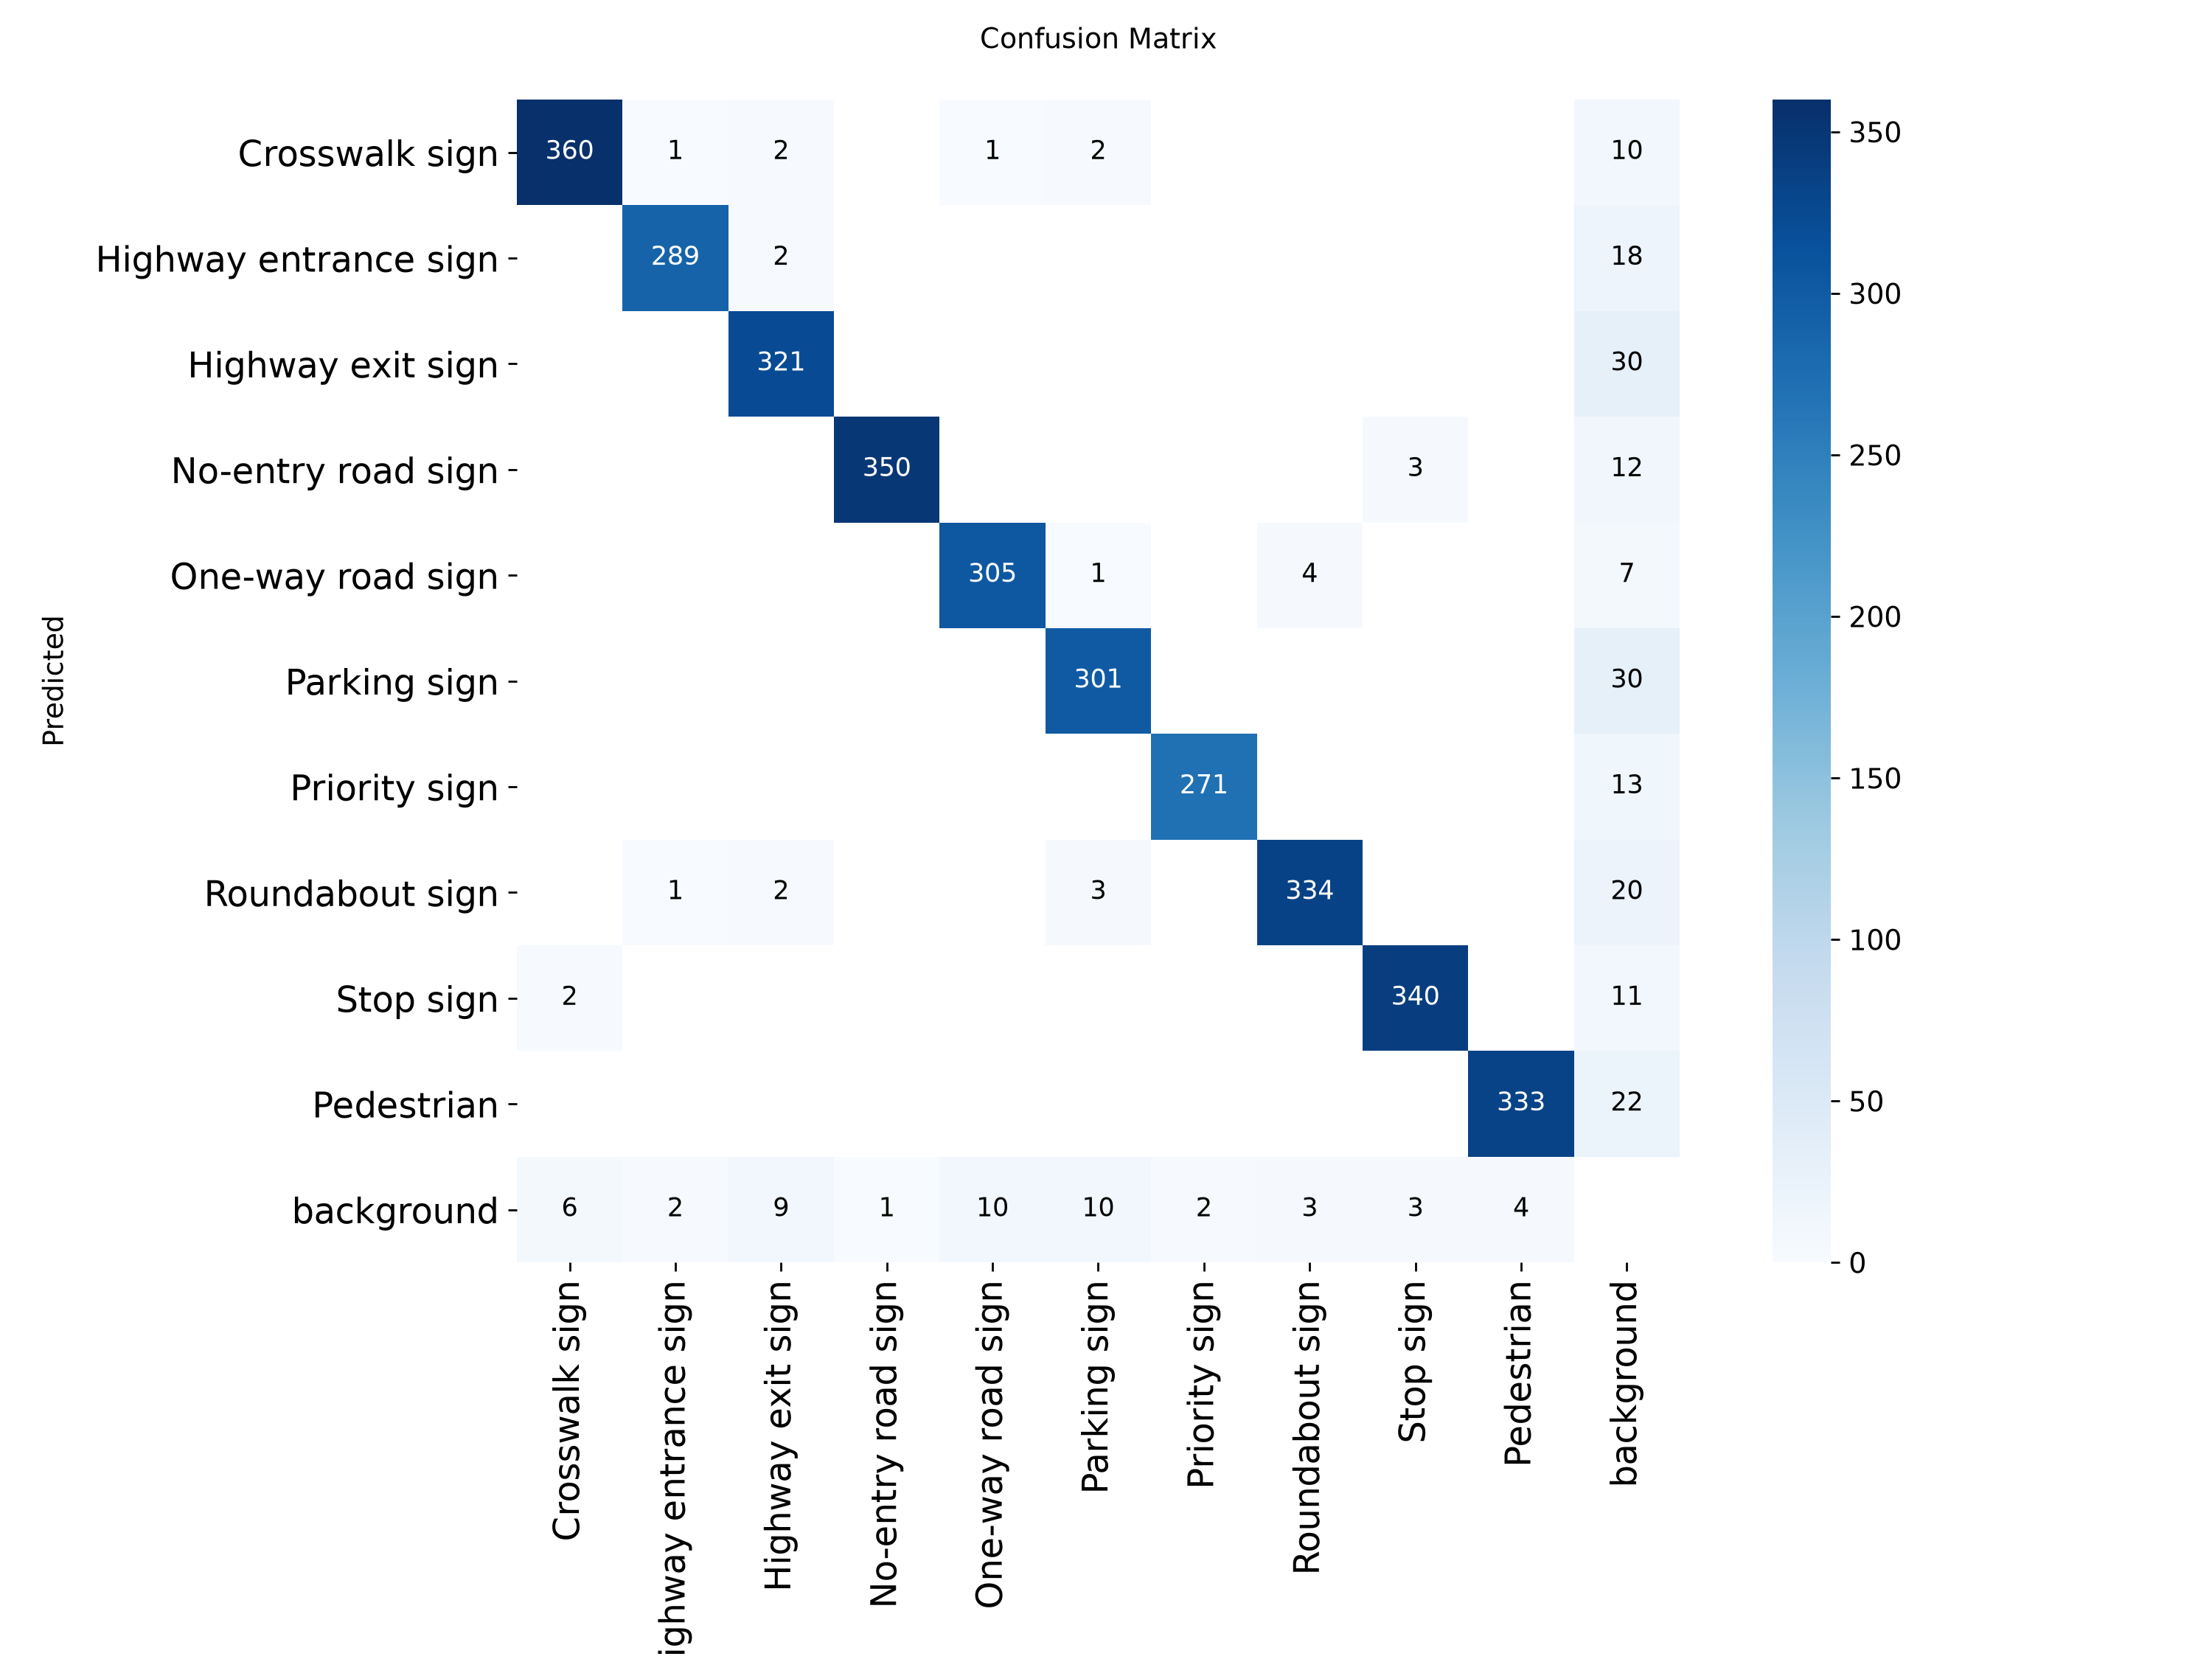

Source data for this figure (header and first rows):
predicted \ true, Crosswalk sign, Highway entrance sign, Highway exit sign, No-entry road sign, One-way road sign, Parking sign, Priority sign, Roundabout sign, Stop sign, Pedestrian, background
Crosswalk sign, 360, 1, 2, 0, 1, 2, 0, 0, 0, 0, 10
Highway entrance sign, 0, 289, 2, 0, 0, 0, 0, 0, 0, 0, 18
Highway exit sign, 0, 0, 321, 0, 0, 0, 0, 0, 0, 0, 30
No-entry road sign, 0, 0, 0, 350, 0, 0, 0, 0, 3, 0, 12
One-way road sign, 0, 0, 0, 0, 305, 1, 0, 4, 0, 0, 7
Parking sign, 0, 0, 0, 0, 0, 301, 0, 0, 0, 0, 30
Priority sign, 0, 0, 0, 0, 0, 0, 271, 0, 0, 0, 13
Roundabout sign, 0, 1, 2, 0, 0, 3, 0, 334, 0, 0, 20
Stop sign, 2, 0, 0, 0, 0, 0, 0, 0, 340, 0, 11
Pedestrian, 0, 0, 0, 0, 0, 0, 0, 0, 0, 333, 22
background, 6, 2, 9, 1, 10, 10, 2, 3, 3, 4, 0
